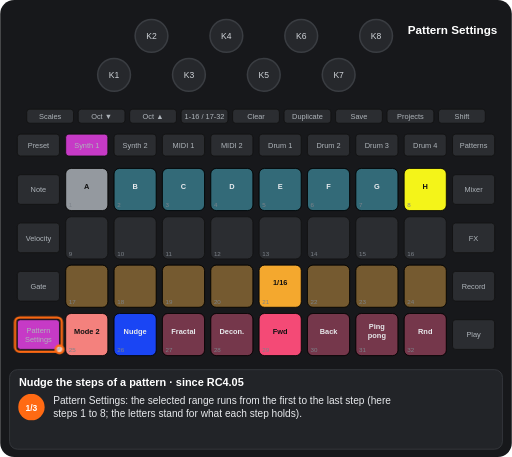
t = 0.00 s
t = 1.12 s: frame unchanged from t = 0.00 s, image omitted
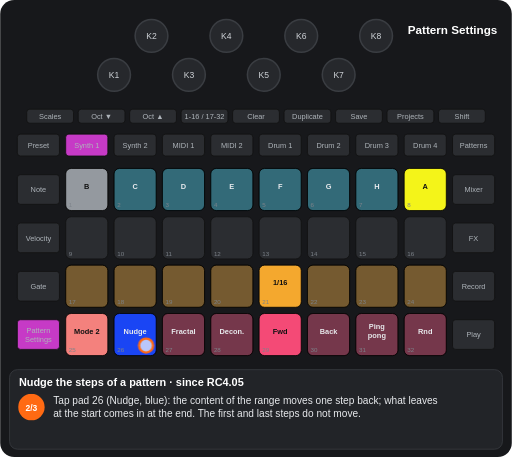
t = 2.24 s
t = 3.46 s: frame unchanged from t = 2.24 s, image omitted
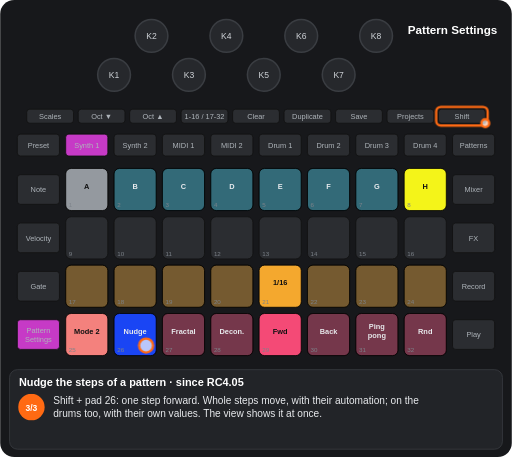
t = 4.64 s
t = 5.78 s: frame unchanged from t = 4.64 s, image omitted

The animated SVG that drew these frames (rendered in a browser with its animation timeline set to each time). Animation: 7 CSS @keyframes rules; one cycle of 6.92 s, repeats indefinitely.

<svg xmlns="http://www.w3.org/2000/svg" viewBox="0 0 656 586" width="656" height="586" font-family="Arial, Helvetica, sans-serif" role="img" aria-label="Nudge the steps of a pattern · since RC4.05"><title>Nudge the steps of a pattern · since RC4.05</title><style>.kb{fill:#26282c;stroke:#3a3d42;stroke-width:2}.kt{font-size:11px;fill:#cfd3d8;text-anchor:middle}.u{fill:#2b2d31;stroke:#111}.bt{font-size:9.5px;fill:#aeb4ba;text-anchor:middle}.pn{font-size:8px;fill:#7d838a}.pl{font-size:9.5px;font-weight:bold;text-anchor:middle}.kl{font-size:10px;fill:#cfd3d8;text-anchor:middle}.fg{fill:#fff;fill-opacity:.7;stroke:#ff6a13;stroke-width:3}.fo{fill:none;stroke:#ff6a13;stroke-width:3}.ta{fill:none;stroke:#ff6a13;stroke-width:3}.vw{font-size:15px;font-weight:bold;fill:#fff;text-anchor:middle}.ti{font-size:14px;font-weight:bold;fill:#fff}.cp{font-size:13px;fill:#e8eaed}.sn{font-size:11px;font-weight:bold;fill:#fff;text-anchor:middle}.b{animation:b .6s step-end infinite}@keyframes b{0%{opacity:1}50%{opacity:0}100%{opacity:0}}.v{animation:v 1.2s ease-in-out infinite}@keyframes v{0%{opacity:1}50%{opacity:.3}100%{opacity:1}}.g0{animation:kg0 6915ms step-end infinite}@keyframes kg0{0%{opacity:1}32.422%{opacity:0}67.057%{opacity:1}100%{opacity:1}}.g1{animation:kg1 6915ms step-end infinite;opacity:0}@keyframes kg1{0%{opacity:0}32.422%{opacity:1}67.057%{opacity:0}100%{opacity:0}}.g2{animation:kg2 6915ms step-end infinite}@keyframes kg2{0%{opacity:1}32.422%{opacity:0}100%{opacity:0}}.g3{animation:kg3 6915ms step-end infinite;opacity:0}@keyframes kg3{0%{opacity:0}32.422%{opacity:1}100%{opacity:1}}.g4{animation:kg4 6915ms step-end infinite;opacity:0}@keyframes kg4{0%{opacity:0}67.057%{opacity:1}100%{opacity:1}}</style><rect width="656" height="586" rx="18" fill="#17181b"/><circle cx="146" cy="96" r="21" class="kb"/><text x="146" y="100" class="kt">K1</text><circle cx="194" cy="46" r="21" class="kb"/><text x="194" y="50" class="kt">K2</text><circle cx="242" cy="96" r="21" class="kb"/><text x="242" y="100" class="kt">K3</text><circle cx="290" cy="46" r="21" class="kb"/><text x="290" y="50" class="kt">K4</text><circle cx="338" cy="96" r="21" class="kb"/><text x="338" y="100" class="kt">K5</text><circle cx="386" cy="46" r="21" class="kb"/><text x="386" y="50" class="kt">K6</text><circle cx="434" cy="96" r="21" class="kb"/><text x="434" y="100" class="kt">K7</text><circle cx="482" cy="46" r="21" class="kb"/><text x="482" y="50" class="kt">K8</text><rect x="34" y="140" width="60" height="18" rx="4" class="u"/><text x="64" y="152.5" class="bt">Scales</text><rect x="100" y="140" width="60" height="18" rx="4" class="u"/><text x="130" y="152.5" class="bt">Oct ▼</text><rect x="166" y="140" width="60" height="18" rx="4" class="u"/><text x="196" y="152.5" class="bt">Oct ▲</text><rect x="232" y="140" width="60" height="18" rx="4" class="u"/><text x="262" y="152.5" class="bt">1-16 / 17-32</text><rect x="298" y="140" width="60" height="18" rx="4" class="u"/><text x="328" y="152.5" class="bt">Clear</text><rect x="364" y="140" width="60" height="18" rx="4" class="u"/><text x="394" y="152.5" class="bt">Duplicate</text><rect x="430" y="140" width="60" height="18" rx="4" class="u"/><text x="460" y="152.5" class="bt">Save</text><rect x="496" y="140" width="60" height="18" rx="4" class="u"/><text x="526" y="152.5" class="bt">Projects</text><rect x="562" y="140" width="60" height="18" rx="4" class="u"/><text x="592" y="152.5" class="bt">Shift</text><rect x="22" y="172" width="54" height="28" rx="4" class="u"/><text x="49" y="189.5" class="bt">Preset</text><rect x="84" y="172" width="54" height="28" rx="4" class="u"/><text x="111" y="189.5" class="bt">Synth 1</text><rect x="146" y="172" width="54" height="28" rx="4" class="u"/><text x="173" y="189.5" class="bt">Synth 2</text><rect x="208" y="172" width="54" height="28" rx="4" class="u"/><text x="235" y="189.5" class="bt">MIDI 1</text><rect x="270" y="172" width="54" height="28" rx="4" class="u"/><text x="297" y="189.5" class="bt">MIDI 2</text><rect x="332" y="172" width="54" height="28" rx="4" class="u"/><text x="359" y="189.5" class="bt">Drum 1</text><rect x="394" y="172" width="54" height="28" rx="4" class="u"/><text x="421" y="189.5" class="bt">Drum 2</text><rect x="456" y="172" width="54" height="28" rx="4" class="u"/><text x="483" y="189.5" class="bt">Drum 3</text><rect x="518" y="172" width="54" height="28" rx="4" class="u"/><text x="545" y="189.5" class="bt">Drum 4</text><rect x="580" y="172" width="54" height="28" rx="4" class="u"/><text x="607" y="189.5" class="bt">Patterns</text><rect x="22" y="224" width="54" height="38" rx="4" class="u"/><text x="49" y="246.5" class="bt">Note</text><rect x="580" y="224" width="54" height="38" rx="4" class="u"/><text x="607" y="246.5" class="bt">Mixer</text><rect x="22" y="286" width="54" height="38" rx="4" class="u"/><text x="49" y="308.5" class="bt">Velocity</text><rect x="580" y="286" width="54" height="38" rx="4" class="u"/><text x="607" y="308.5" class="bt">FX</text><rect x="22" y="348" width="54" height="38" rx="4" class="u"/><text x="49" y="370.5" class="bt">Gate</text><rect x="580" y="348" width="54" height="38" rx="4" class="u"/><text x="607" y="370.5" class="bt">Record</text><rect x="22" y="410" width="54" height="38" rx="4" class="u"/><text x="49" y="427" class="bt">Pattern</text><text x="49" y="438" class="bt">Settings</text><rect x="580" y="410" width="54" height="38" rx="4" class="u"/><text x="607" y="432.5" class="bt">Play</text><rect x="84" y="216" width="54" height="54" rx="7" class="u"/><rect x="146" y="216" width="54" height="54" rx="7" class="u"/><rect x="208" y="216" width="54" height="54" rx="7" class="u"/><rect x="270" y="216" width="54" height="54" rx="7" class="u"/><rect x="332" y="216" width="54" height="54" rx="7" class="u"/><rect x="394" y="216" width="54" height="54" rx="7" class="u"/><rect x="456" y="216" width="54" height="54" rx="7" class="u"/><rect x="518" y="216" width="54" height="54" rx="7" class="u"/><rect x="84" y="278" width="54" height="54" rx="7" class="u"/><rect x="146" y="278" width="54" height="54" rx="7" class="u"/><rect x="208" y="278" width="54" height="54" rx="7" class="u"/><rect x="270" y="278" width="54" height="54" rx="7" class="u"/><rect x="332" y="278" width="54" height="54" rx="7" class="u"/><rect x="394" y="278" width="54" height="54" rx="7" class="u"/><rect x="456" y="278" width="54" height="54" rx="7" class="u"/><rect x="518" y="278" width="54" height="54" rx="7" class="u"/><rect x="84" y="340" width="54" height="54" rx="7" class="u"/><rect x="146" y="340" width="54" height="54" rx="7" class="u"/><rect x="208" y="340" width="54" height="54" rx="7" class="u"/><rect x="270" y="340" width="54" height="54" rx="7" class="u"/><rect x="332" y="340" width="54" height="54" rx="7" class="u"/><rect x="394" y="340" width="54" height="54" rx="7" class="u"/><rect x="456" y="340" width="54" height="54" rx="7" class="u"/><rect x="518" y="340" width="54" height="54" rx="7" class="u"/><rect x="84" y="402" width="54" height="54" rx="7" class="u"/><rect x="146" y="402" width="54" height="54" rx="7" class="u"/><rect x="208" y="402" width="54" height="54" rx="7" class="u"/><rect x="270" y="402" width="54" height="54" rx="7" class="u"/><rect x="332" y="402" width="54" height="54" rx="7" class="u"/><rect x="394" y="402" width="54" height="54" rx="7" class="u"/><rect x="456" y="402" width="54" height="54" rx="7" class="u"/><rect x="518" y="402" width="54" height="54" rx="7" class="u"/><g class="g0"><rect x="84" y="216" width="54" height="54" rx="7" fill="#9aa0a6" fill-opacity="0.95" stroke="#000"/><text x="111" y="242" class="pl" fill="#111">A</text><rect x="146" y="216" width="54" height="54" rx="7" fill="#44ddff" fill-opacity="0.35" stroke="#000"/><text x="173" y="242" class="pl" fill="#e8eaed">B</text><rect x="208" y="216" width="54" height="54" rx="7" fill="#44ddff" fill-opacity="0.35" stroke="#000"/><text x="235" y="242" class="pl" fill="#e8eaed">C</text><rect x="270" y="216" width="54" height="54" rx="7" fill="#44ddff" fill-opacity="0.35" stroke="#000"/><text x="297" y="242" class="pl" fill="#e8eaed">D</text><rect x="332" y="216" width="54" height="54" rx="7" fill="#44ddff" fill-opacity="0.35" stroke="#000"/><text x="359" y="242" class="pl" fill="#e8eaed">E</text><rect x="394" y="216" width="54" height="54" rx="7" fill="#44ddff" fill-opacity="0.35" stroke="#000"/><text x="421" y="242" class="pl" fill="#e8eaed">F</text><rect x="456" y="216" width="54" height="54" rx="7" fill="#44ddff" fill-opacity="0.35" stroke="#000"/><text x="483" y="242" class="pl" fill="#e8eaed">G</text><rect x="518" y="216" width="54" height="54" rx="7" fill="#ffff19" fill-opacity="0.95" stroke="#000"/><text x="545" y="242" class="pl" fill="#111">H</text></g><rect x="84" y="340" width="54" height="54" rx="7" fill="#ffaf2f" fill-opacity="0.35" stroke="#000"/><rect x="146" y="340" width="54" height="54" rx="7" fill="#ffaf2f" fill-opacity="0.35" stroke="#000"/><rect x="208" y="340" width="54" height="54" rx="7" fill="#ffaf2f" fill-opacity="0.35" stroke="#000"/><rect x="270" y="340" width="54" height="54" rx="7" fill="#ffaf2f" fill-opacity="0.35" stroke="#000"/><rect x="332" y="340" width="54" height="54" rx="7" fill="#ffaf2f" fill-opacity="0.95" stroke="#000"/><text x="359" y="366" class="pl" fill="#111">1/16</text><rect x="394" y="340" width="54" height="54" rx="7" fill="#ffaf2f" fill-opacity="0.35" stroke="#000"/><rect x="456" y="340" width="54" height="54" rx="7" fill="#ffaf2f" fill-opacity="0.35" stroke="#000"/><rect x="518" y="340" width="54" height="54" rx="7" fill="#ffaf2f" fill-opacity="0.35" stroke="#000"/><rect x="84" y="402" width="54" height="54" rx="7" fill="#ff8682" fill-opacity="0.95" stroke="#000"/><text x="111" y="428" class="pl" fill="#111">Mode 2</text><rect x="146" y="402" width="54" height="54" rx="7" fill="#1a47ff" fill-opacity="0.95" stroke="#000"/><text x="173" y="428" class="pl" fill="#e8eaed">Nudge</text><rect x="208" y="402" width="54" height="54" rx="7" fill="#ff4c7b" fill-opacity="0.35" stroke="#000"/><text x="235" y="428" class="pl" fill="#e8eaed">Fractal</text><rect x="270" y="402" width="54" height="54" rx="7" fill="#ff4c7b" fill-opacity="0.35" stroke="#000"/><text x="297" y="428" class="pl" fill="#e8eaed">Decon.</text><rect x="332" y="402" width="54" height="54" rx="7" fill="#ff4c7b" fill-opacity="0.95" stroke="#000"/><text x="359" y="428" class="pl" fill="#111">Fwd</text><rect x="394" y="402" width="54" height="54" rx="7" fill="#ff4c7b" fill-opacity="0.35" stroke="#000"/><text x="421" y="428" class="pl" fill="#e8eaed">Back</text><rect x="456" y="402" width="54" height="54" rx="7" fill="#ff4c7b" fill-opacity="0.35" stroke="#000"/><text x="483" y="422" class="pl" fill="#e8eaed">Ping</text><text x="483" y="434" class="pl" fill="#e8eaed">pong</text><rect x="518" y="402" width="54" height="54" rx="7" fill="#ff4c7b" fill-opacity="0.35" stroke="#000"/><text x="545" y="428" class="pl" fill="#e8eaed">Rnd</text><g class="g1"><rect x="84" y="216" width="54" height="54" rx="7" fill="#9aa0a6" fill-opacity="0.95" stroke="#000"/><text x="111" y="242" class="pl" fill="#111">B</text><rect x="146" y="216" width="54" height="54" rx="7" fill="#44ddff" fill-opacity="0.35" stroke="#000"/><text x="173" y="242" class="pl" fill="#e8eaed">C</text><rect x="208" y="216" width="54" height="54" rx="7" fill="#44ddff" fill-opacity="0.35" stroke="#000"/><text x="235" y="242" class="pl" fill="#e8eaed">D</text><rect x="270" y="216" width="54" height="54" rx="7" fill="#44ddff" fill-opacity="0.35" stroke="#000"/><text x="297" y="242" class="pl" fill="#e8eaed">E</text><rect x="332" y="216" width="54" height="54" rx="7" fill="#44ddff" fill-opacity="0.35" stroke="#000"/><text x="359" y="242" class="pl" fill="#e8eaed">F</text><rect x="394" y="216" width="54" height="54" rx="7" fill="#44ddff" fill-opacity="0.35" stroke="#000"/><text x="421" y="242" class="pl" fill="#e8eaed">G</text><rect x="456" y="216" width="54" height="54" rx="7" fill="#44ddff" fill-opacity="0.35" stroke="#000"/><text x="483" y="242" class="pl" fill="#e8eaed">H</text><rect x="518" y="216" width="54" height="54" rx="7" fill="#ffff19" fill-opacity="0.95" stroke="#000"/><text x="545" y="242" class="pl" fill="#111">A</text></g><text x="88" y="266" class="pn">1</text><text x="150" y="266" class="pn">2</text><text x="212" y="266" class="pn">3</text><text x="274" y="266" class="pn">4</text><text x="336" y="266" class="pn">5</text><text x="398" y="266" class="pn">6</text><text x="460" y="266" class="pn">7</text><text x="522" y="266" class="pn">8</text><text x="88" y="328" class="pn">9</text><text x="150" y="328" class="pn">10</text><text x="212" y="328" class="pn">11</text><text x="274" y="328" class="pn">12</text><text x="336" y="328" class="pn">13</text><text x="398" y="328" class="pn">14</text><text x="460" y="328" class="pn">15</text><text x="522" y="328" class="pn">16</text><text x="88" y="390" class="pn">17</text><text x="150" y="390" class="pn">18</text><text x="212" y="390" class="pn">19</text><text x="274" y="390" class="pn">20</text><text x="336" y="390" class="pn">21</text><text x="398" y="390" class="pn">22</text><text x="460" y="390" class="pn">23</text><text x="522" y="390" class="pn">24</text><text x="88" y="452" class="pn">25</text><text x="150" y="452" class="pn">26</text><text x="212" y="452" class="pn">27</text><text x="274" y="452" class="pn">28</text><text x="336" y="452" class="pn">29</text><text x="398" y="452" class="pn">30</text><text x="460" y="452" class="pn">31</text><text x="522" y="452" class="pn">32</text><rect x="84" y="172" width="54" height="28" rx="4" fill="#c63ac6" stroke="#111"/><text x="111" y="189.5" class="bt" fill="#111">Synth 1</text><rect x="22" y="410" width="54" height="38" rx="4" fill="#c63ac6" stroke="#111"/><text x="49" y="427" class="bt" fill="#111">Pattern</text><text x="49" y="438" class="bt" fill="#111">Settings</text><text x="580" y="44" class="vw">Pattern Settings</text><g class="g2"><rect x="19" y="407" width="60" height="44" rx="6" class="fo"/><circle cx="76" cy="448" r="5" class="fg"/></g><g class="g3"><circle cx="187" cy="443" r="9" class="fg"/></g><g class="g4"><rect x="559" y="137" width="66" height="24" rx="6" class="fo"/><circle cx="622" cy="158" r="5" class="fg"/></g><rect x="12" y="474" width="632" height="102" rx="10" fill="#222428" stroke="#3a3d42"/><text x="24" y="495" class="ti">Nudge the steps of a pattern · since RC4.05</text><g class="g2"><circle cx="40" cy="522" r="17" fill="#ff6a13"/><text x="40" y="526.5" class="sn">1/3</text><text x="68" y="518" class="cp">Pattern Settings: the selected range runs from the first to the last step (here</text><text x="68" y="535" class="cp">steps 1 to 8; the letters stand for what each step holds).</text></g><g class="g1"><circle cx="40" cy="522" r="17" fill="#ff6a13"/><text x="40" y="526.5" class="sn">2/3</text><text x="68" y="518" class="cp">Tap pad 26 (Nudge, blue): the content of the range moves one step back; what leaves</text><text x="68" y="535" class="cp">at the start comes in at the end. The first and last steps do not move.</text></g><g class="g4"><circle cx="40" cy="522" r="17" fill="#ff6a13"/><text x="40" y="526.5" class="sn">3/3</text><text x="68" y="518" class="cp">Shift + pad 26: one step forward. Whole steps move, with their automation; on the</text><text x="68" y="535" class="cp">drums too, with their own values. The view shows it at once.</text></g></svg>
